2-way image classification set "cats_and_dogs" from GitHub (Parthraj-Mori/CNN_deep); label vocabulary: cat, dog.

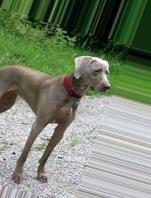
Label: dog

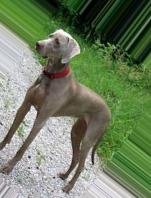
Label: dog

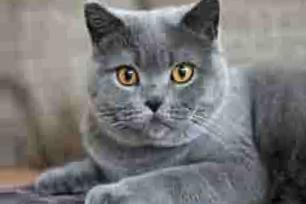
Label: cat

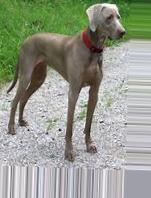
Label: dog

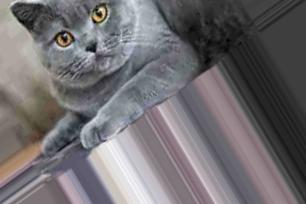
Label: cat

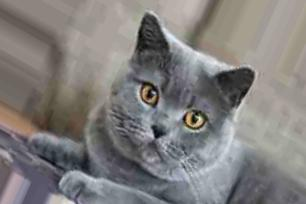
Label: cat
